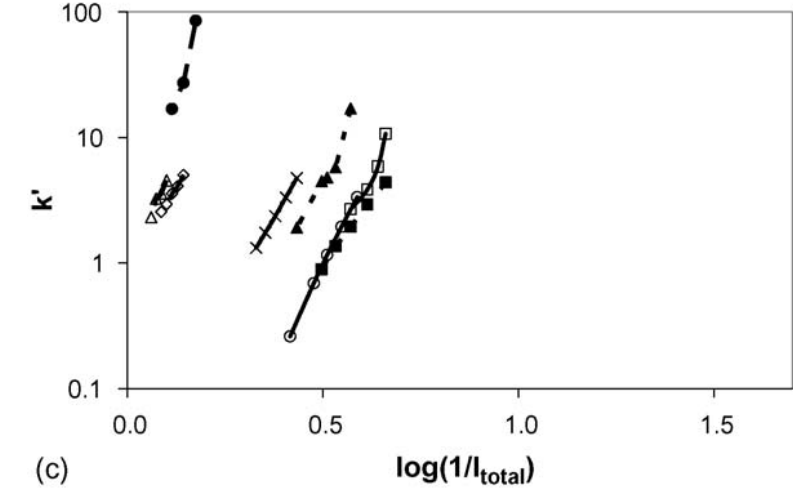

The file beside this chart, header and first rows:
x, Fractogel EMD SO3-
0.326, 1.297
0.3517, 1.738
0.38, 2.329
0.4057, 3.296
0.434, 4.752
x, Fractogel EMD SE Hicap (M)
0.4125, 0.2599
0.4768, 0.6853
0.5077, 1.143
0.5437, 1.908
0.5875, 3.304
x, Fractogel EMD COO- (M)
0.5695, 2.701
0.6131, 3.825
0.6389, 5.825
0.6621, 10.65
x, MacroPrep 25S
0.06003, 2.236
0.07295, 3.108
0.09868, 4.48
x, MacroPrep High S
0.08823, 2.542
0.1036, 2.943
0.1114, 3.47
0.1319, 4.017
0.1422, 5.002
x, MacroPrep CM
0.1145, 16.7
0.1429, 26.87
0.1766, 83.48
x, Matrex Cellufine C-500
0.4974, 0.8853
0.5334, 1.373
0.5694, 1.98
0.6156, 2.908
0.6593, 4.349
x, CM Hyper Z
0.4362, 1.871
0.498, 4.421
0.5108, 4.671
0.5339, 5.609
0.5727, 16.49
